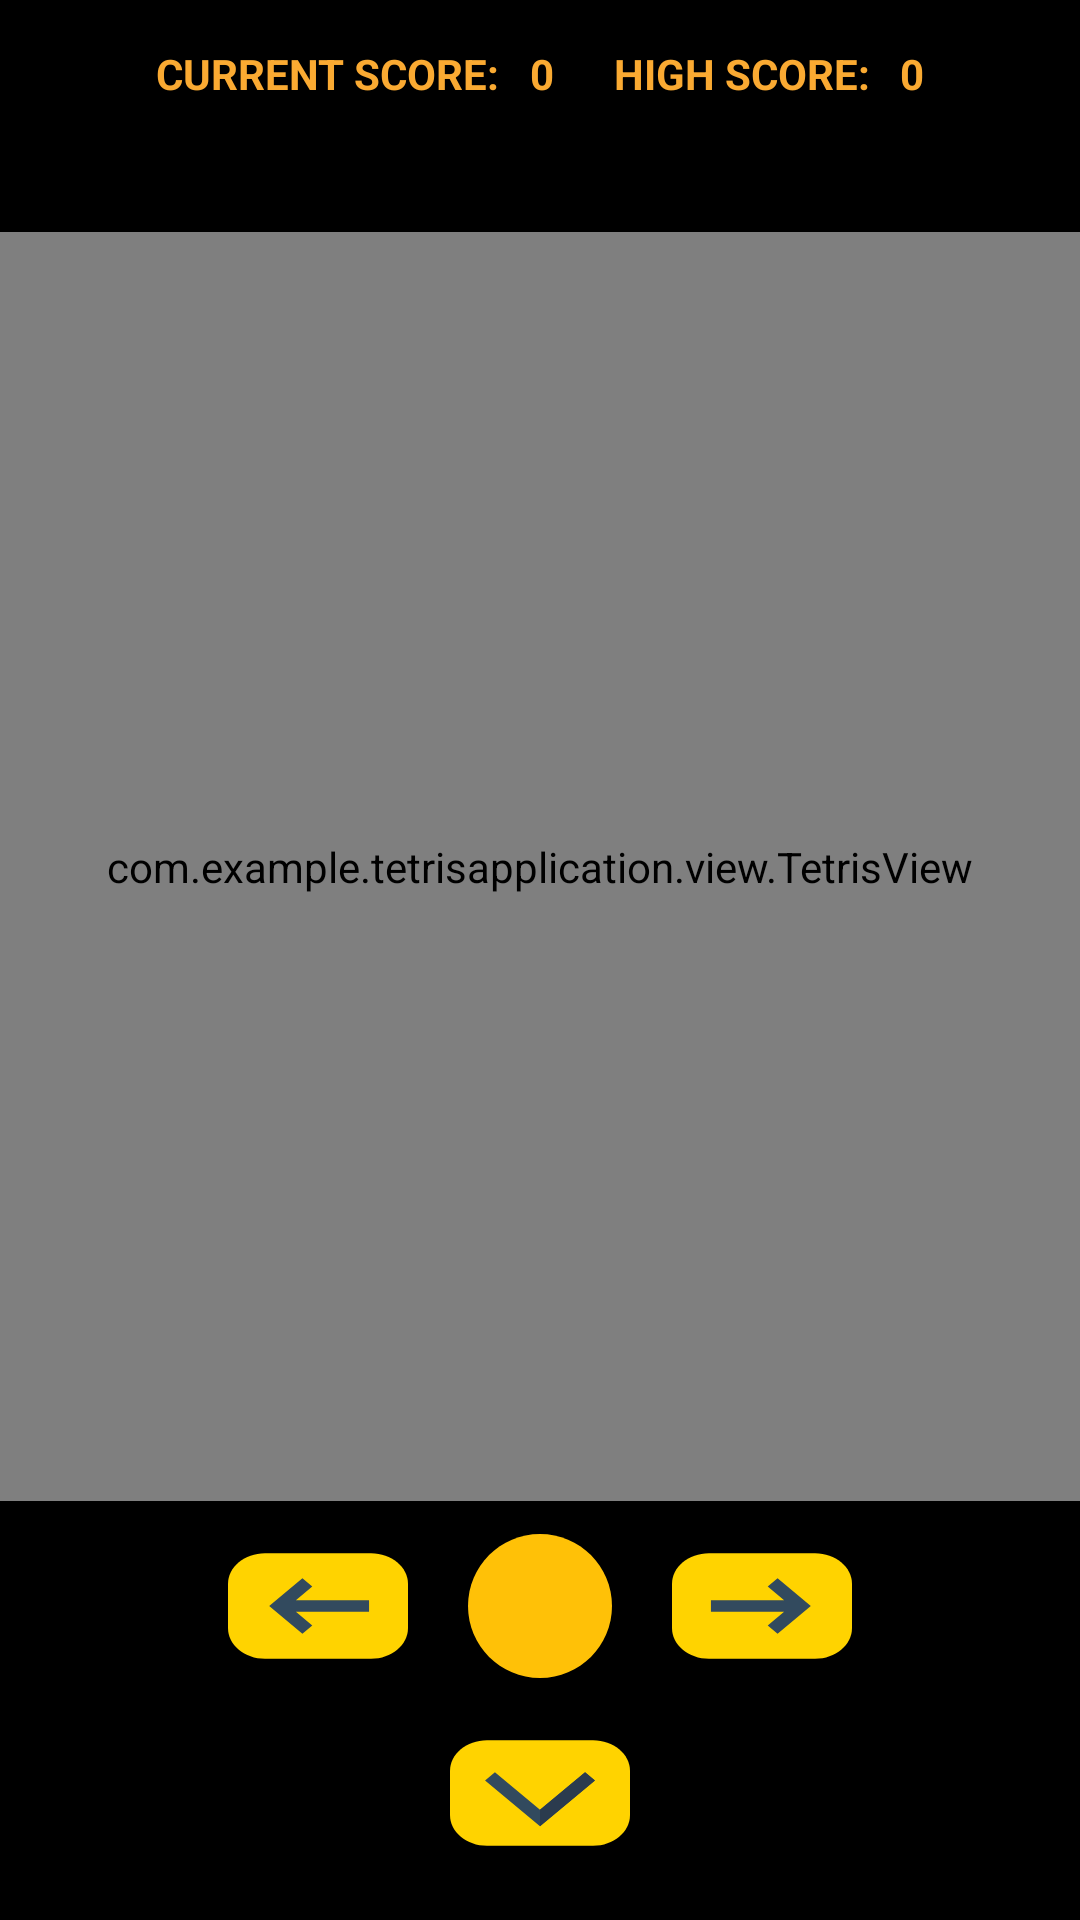

Reconstruct the res/layout file that produces this screen, plus the resources it refers to.
<!-- AndroidManifest.xml: application theme Theme.TetrisApplication -->
<!-- res/layout/activity_game.xml -->
<?xml version="1.0" encoding="utf-8"?>
<LinearLayout
    xmlns:android="http://schemas.android.com/apk/res/android"
    xmlns:app="http://schemas.android.com/apk/res-auto"
    xmlns:tools="http://schemas.android.com/tools"
    android:layout_width="match_parent"
    android:layout_height="match_parent"
    android:orientation="vertical"
    tools:context=".GameActivity"
    android:weightSum="10"
    android:background="@color/black">

    <LinearLayout
        android:layout_width="match_parent"
        android:layout_height="wrap_content"
        tools:ignore="UselessParent"
        android:gravity="center"
        android:layout_weight="0.2">

        <TableLayout
            android:layout_width="match_parent"
            android:layout_height="match_parent"
            android:layout_marginTop="10dp">

            <TableRow
                android:gravity="center">
                <TextView
                    android:layout_width="wrap_content"
                    android:layout_height="wrap_content"
                    android:textAllCaps="true"
                    android:textStyle="bold"
                    android:textSize="14sp"
                    android:layout_marginLeft="20dp"
                    android:text="@string/current_score"
                    tools:ignore="NestedWeights"
                    android:textColor="@color/orange"/>

                <TextView
                    android:id="@+id/tv_current_score"
                    android:layout_width="wrap_content"
                    android:layout_height="wrap_content"
                    android:textSize="14sp"
                    android:text="@string/start_zero"
                    android:textStyle="bold"
                    android:layout_marginRight="20dp"
                    android:layout_marginLeft="10dp"
                    android:textColor="@color/orange"/>
                <TextView
                    android:layout_width="wrap_content"
                    android:layout_height="wrap_content"
                    android:text="@string/high_score"
                    android:textAllCaps="true"
                    android:textStyle="bold"
                    android:textSize="14sp"
                    tools:ignore="MissingConstraints"
                    android:textColor="@color/orange"/>
                <TextView
                    android:id="@+id/tv_high_score"
                    android:layout_width="wrap_content"
                    android:layout_height="wrap_content"
                    android:textSize="14sp"
                    tools:ignore="MissingConstraints"
                    android:text="@string/start_zero"
                    android:textStyle="bold"
                    android:layout_marginLeft="10dp"
                    android:layout_marginRight="20dp"
                    android:textColor="@color/orange"/>
            </TableRow>

            <TableRow
                android:gravity="center">
                <Button
                    android:id="@+id/restartBtn"
                    android:layout_width="wrap_content"
                    android:layout_height="wrap_content"
                    android:text="@string/btn_restart"
                    android:onClick="restartGame"
                    style="@style/Widget.AppCompat.Button.Borderless"
                    tools:ignore="UsingOnClickInXml" />
            </TableRow>

        </TableLayout>

    </LinearLayout>

    <LinearLayout
        android:layout_width="match_parent"
        android:layout_height="400dp"
        android:weightSum="10"
        android:gravity="center"
        android:layout_weight="10">

        <LinearLayout
            android:layout_width="0dp"
            android:layout_height="match_parent"
            android:layout_weight="10"
            tools:ignore="NestedWeights">
            <com.example.tetrisapplication.view.TetrisView
                android:id="@+id/view_tetris"
                android:layout_width="match_parent"
                android:layout_height="match_parent"/>
        </LinearLayout>

    </LinearLayout>

    <LinearLayout
        android:layout_width="match_parent"
        android:layout_height="wrap_content"
        android:layout_marginTop="5dp">

        <TableLayout
            android:layout_width="match_parent"
            android:layout_height="match_parent"
            tools:layout_editor_absoluteX="0dp"
            tools:layout_editor_absoluteY="0dp"
            android:background="@color/black">

            <TableRow
                android:layout_width="match_parent"
                android:layout_height="60dp"
                android:gravity="center">

                <ImageButton
                    android:id="@+id/iv_left"
                    android:layout_width="wrap_content"
                    android:layout_height="wrap_content"
                    android:background="@color/black"
                    android:layout_marginTop="5dp"
                    android:layout_marginBottom="5dp"
                    app:srcCompat="@drawable/ic_left_arr"
                    tools:ignore="VectorDrawableCompat" />

                <ImageButton
                    android:id="@+id/rotate"
                    android:layout_width="wrap_content"
                    android:layout_height="match_parent"
                    android:layout_marginLeft="20dp"
                    android:layout_marginRight="20dp"
                    android:background="@color/black"
                    app:srcCompat="@drawable/ic_round_circle"
                    tools:ignore="VectorDrawableCompat" />

                <ImageButton
                    android:id="@+id/iv_right"
                    android:layout_width="wrap_content"
                    android:layout_height="wrap_content"
                    app:srcCompat="@drawable/ic_right_arr"
                    android:layout_marginTop="5dp"
                    android:layout_marginBottom="5dp"
                    android:background="@color/black"
                    tools:ignore="VectorDrawableCompat" />
            </TableRow>

            <TableRow
                android:layout_width="match_parent"
                android:layout_height="match_parent"
                android:gravity="center">

                <ImageButton
                    android:id="@+id/iv_down"
                    android:layout_width="wrap_content"
                    android:layout_height="wrap_content"
                    app:srcCompat="@drawable/ic_arrow_ic"
                    android:layout_marginTop="10dp"
                    android:layout_marginBottom="15dp"
                    android:background="@color/black"
                    tools:ignore="VectorDrawableCompat" />

            </TableRow>
        </TableLayout>
    </LinearLayout>
</LinearLayout>
<!-- resources referenced by this layout -->
<resources>
  <color name="black">#FF000000</color>
  <color name="orange">#faaa32</color>
  <!-- drawable ic_arrow_ic (drawable) -->
  <vector xmlns:android="http://schemas.android.com/apk/res/android"
      android:width="60dp"
      android:height="50dp"
      android:viewportWidth="512"
      android:viewportHeight="512">
    <path
        android:fillColor="#FFD300"
        android:pathData="M407,76H105C47.109,76 0,123.109 0,181v150c0,57.891 47.109,105 105,105h302c57.891,0 105,-47.109 105,-105V181C512,123.109 464.891,76 407,76z"/>
    <path
        android:pathData="M256,369.371l-156.238,-156.243l28.036,-28.036l128.202,128.204l128.202,-128.204l28.036,28.038z"
        android:fillColor="#324A5E"/>
    <path
        android:pathData="M256,313.296l128.202,-128.204l28.036,28.038l-156.238,156.241z"
        android:fillColor="#2B3B4E"/>
  </vector>
  <!-- drawable ic_left_arr (drawable) -->
  <vector xmlns:android="http://schemas.android.com/apk/res/android"
      android:width="60dp"
      android:height="50dp"
      android:viewportWidth="512"
      android:viewportHeight="512">
    <path
        android:fillColor="#FFD300"
        android:pathData="M407,76H105C47.109,76 0,123.109 0,181v150c0,57.891 47.109,105 105,105h302c57.891,0 105,-47.109 105,-105V181C512,123.109 464.891,76 407,76z"/>
    <path
        android:pathData="M401.239,236.175l-208.137,0l46.609,-46.609l-28.038,-28.038l-94.472,94.472l94.472,94.472l28.038,-28.038l-46.609,-46.609l208.137,0z"
        android:fillColor="#324A5E"/>
  
  </vector>
  <!-- drawable ic_right_arr (drawable) -->
  <vector xmlns:android="http://schemas.android.com/apk/res/android"
      android:width="60dp"
      android:height="50dp"
      android:viewportWidth="512"
      android:viewportHeight="512">
    <path
        android:fillColor="#FFD300"
        android:pathData="M407,76H105C47.109,76 0,123.109 0,181v150c0,57.891 47.109,105 105,105h302c57.891,0 105,-47.109 105,-105V181C512,123.109 464.891,76 407,76z"/>
    <path
        android:pathData="M300.327,161.528l-28.038,28.038l46.609,46.609l-208.137,0l0,39.65l208.137,0l-46.609,46.609l28.038,28.038l94.472,-94.472z"
        android:fillColor="#324A5E"/>
  </vector>
  <!-- drawable ic_round_circle (drawable) -->
  <vector xmlns:android="http://schemas.android.com/apk/res/android"
      android:width="48dp"
      android:height="48dp"
      android:viewportWidth="512"
      android:viewportHeight="512">
    <path
        android:pathData="m512,256c0,141.387 -114.613,256 -256,256s-256,-114.613 -256,-256 114.613,-256 256,-256 256,114.613 256,256zM512,256"
        android:fillColor="#ffc107"/>
  </vector>
  <string name="btn_restart">Start again</string>
  <string name="current_score">Current score: </string>
  <string name="high_score">High score: </string>
  <string name="start_zero"> 0</string>
  <style name="Theme.TetrisApplication" parent="Theme.MaterialComponents.DayNight.DarkActionBar">
          
          <item name="colorPrimary">@color/top_game_color</item>
          <item name="colorPrimaryVariant">@color/top_game_color</item>
          <item name="colorOnPrimary">@color/white</item>
          
          <item name="colorSecondary">@color/teal_200</item>
          <item name="colorSecondaryVariant">@color/teal_700</item>
          <item name="colorOnSecondary">@color/black</item>
          
          <item name="android:statusBarColor" tools:targetApi="l">?attr/colorPrimaryVariant</item>
          
      </style>
  <color name="top_game_color">#8c5c2e</color>
  <color name="white">#FFFFFFFF</color>
  <color name="teal_200">#FF03DAC5</color>
  <color name="teal_700">#FF018786</color>
</resources>
